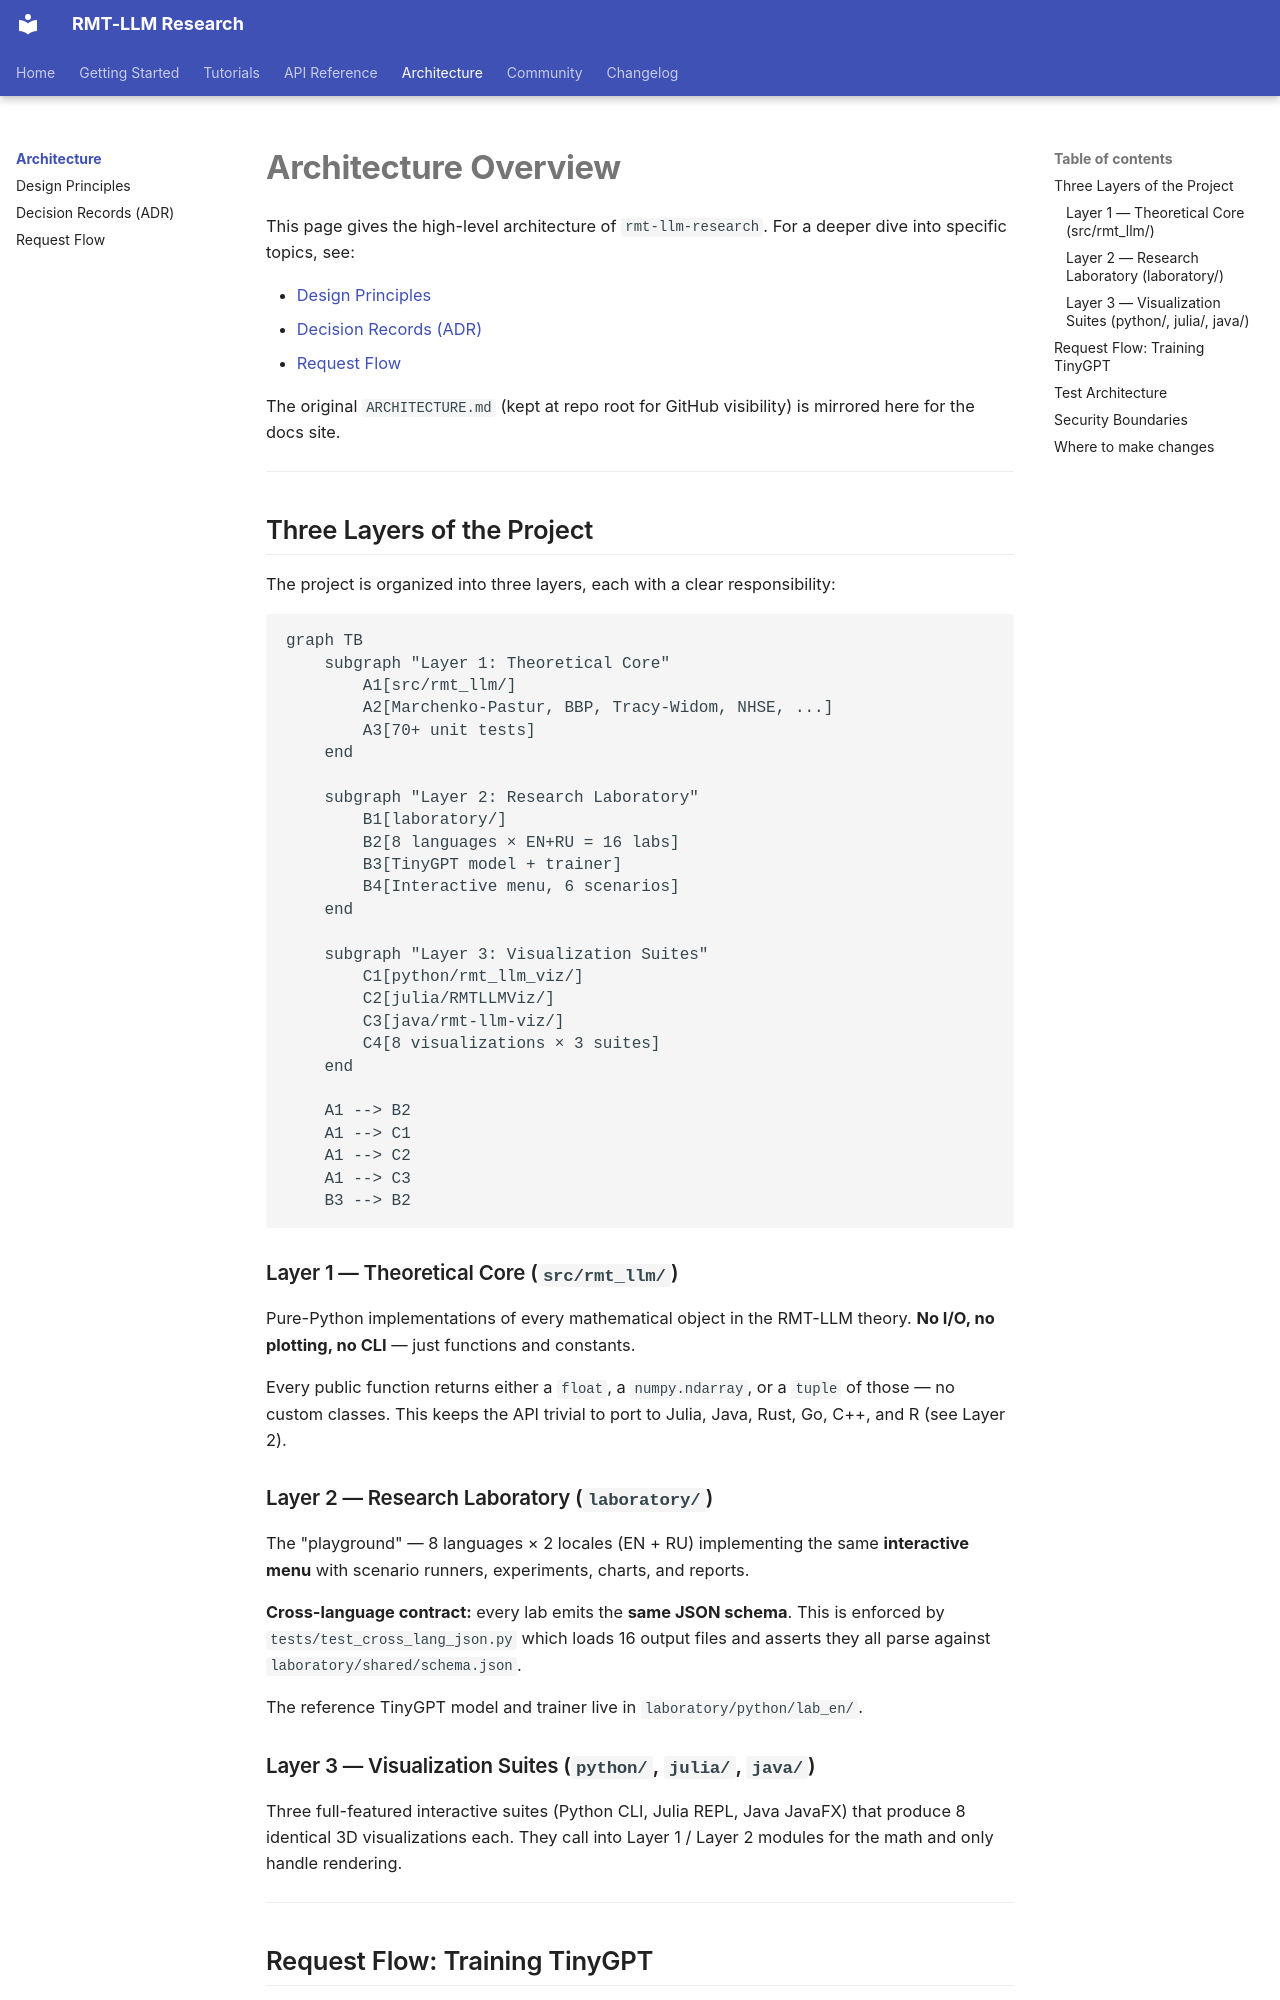

repository: wild8highlander/rmt-llm-research · page: architecture/index.html · generator: mkdocs

# Architecture Overview

This page gives the high-level architecture of `rmt-llm-research`. For a
deeper dive into specific topics, see:

- [Design Principles](principles.md)
- [Decision Records (ADR)](adr.md)
- [Request Flow](request-flow.md)

The original `ARCHITECTURE.md` (kept at repo root for GitHub visibility) is
mirrored here for the docs site.

---

## Three Layers of the Project

The project is organized into three layers, each with a clear responsibility:

```mermaid
graph TB
    subgraph "Layer 1: Theoretical Core"
        A1[src/rmt_llm/]
        A2[Marchenko-Pastur, BBP, Tracy-Widom, NHSE, ...]
        A3[70+ unit tests]
    end

    subgraph "Layer 2: Research Laboratory"
        B1[laboratory/]
        B2[8 languages × EN+RU = 16 labs]
        B3[TinyGPT model + trainer]
        B4[Interactive menu, 6 scenarios]
    end

    subgraph "Layer 3: Visualization Suites"
        C1[python/rmt_llm_viz/]
        C2[julia/RMTLLMViz/]
        C3[java/rmt-llm-viz/]
        C4[8 visualizations × 3 suites]
    end

    A1 --> B2
    A1 --> C1
    A1 --> C2
    A1 --> C3
    B3 --> B2
```

### Layer 1 — Theoretical Core (`src/rmt_llm/`)

Pure-Python implementations of every mathematical object in the RMT-LLM
theory. **No I/O, no plotting, no CLI** — just functions and constants.

Every public function returns either a `float`, a `numpy.ndarray`, or a
`tuple` of those — no custom classes. This keeps the API trivial to port to
Julia, Java, Rust, Go, C++, and R (see Layer 2).

### Layer 2 — Research Laboratory (`laboratory/`)

The "playground" — 8 languages × 2 locales (EN + RU) implementing the same
**interactive menu** with scenario runners, experiments, charts, and reports.

**Cross-language contract:** every lab emits the **same JSON schema**. This
is enforced by `tests/test_cross_lang_json.py` which loads 16 output files
and asserts they all parse against `laboratory/shared/schema.json`.

The reference TinyGPT model and trainer live in `laboratory/python/lab_en/`.

### Layer 3 — Visualization Suites (`python/`, `julia/`, `java/`)

Three full-featured interactive suites (Python CLI, Julia REPL, Java JavaFX)
that produce 8 identical 3D visualizations each. They call into Layer 1 /
Layer 2 modules for the math and only handle rendering.

---
